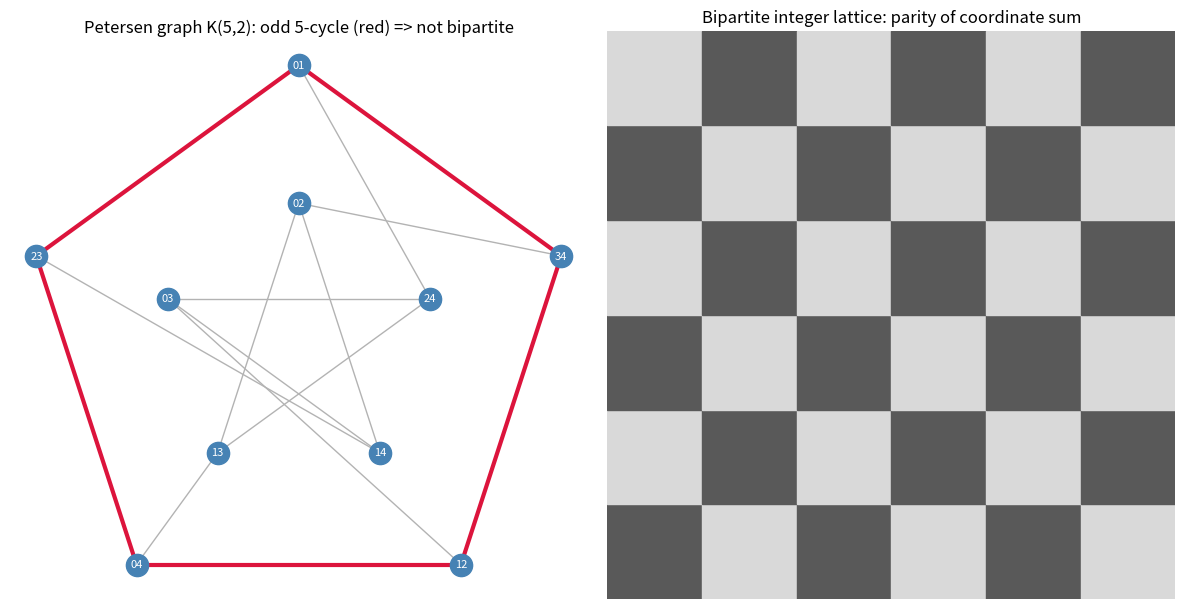

Write the Python code that produced this figure.
"""Standalone visualization: the Petersen graph drawn in its classic
pentagon/pentagram layout, highlighting the odd 5-cycle that certifies
non-bipartiteness, plus a checkerboard rendering of the bipartite integer
lattice host. Requires matplotlib."""
import math
from itertools import combinations
import matplotlib.pyplot as plt


def petersen_layout():
    outer = [frozenset(s) for s in [(0, 1), (2, 3), (4, 0), (1, 2), (3, 4)]]
    verts = [frozenset(s) for s in combinations(range(5), 2)]
    pos = {}
    for i, v in enumerate(outer):
        ang = math.pi / 2 + 2 * math.pi * i / 5
        pos[v] = (math.cos(ang), math.sin(ang))
    inner = [v for v in verts if v not in outer]
    for i, v in enumerate(inner):
        ang = math.pi / 2 + 2 * math.pi * i / 5
        pos[v] = (0.5 * math.cos(ang), 0.5 * math.sin(ang))
    return verts, pos


def main():
    verts, pos = petersen_layout()
    edges = [(a, b) for a, b in combinations(verts, 2) if a.isdisjoint(b)]
    cycle = [frozenset(s) for s in
             [(0, 1), (2, 3), (4, 0), (1, 2), (3, 4), (0, 1)]]
    cyc_edges = {frozenset({cycle[i], cycle[i + 1]}) for i in range(5)}

    fig, (ax1, ax2) = plt.subplots(1, 2, figsize=(12, 6))

    for a, b in edges:
        col = "crimson" if frozenset({a, b}) in cyc_edges else "0.7"
        lw = 3 if frozenset({a, b}) in cyc_edges else 1
        ax1.plot([pos[a][0], pos[b][0]], [pos[a][1], pos[b][1]], color=col, lw=lw)
    for v, (x, y) in pos.items():
        ax1.plot(x, y, "o", ms=16, color="steelblue")
        ax1.text(x, y, "".join(map(str, sorted(v))), ha="center", va="center",
                 color="white", fontsize=8)
    ax1.set_title("Petersen graph K(5,2): odd 5-cycle (red) => not bipartite")
    ax1.set_aspect("equal"); ax1.axis("off")

    n = 6
    for i in range(n):
        for j in range(n):
            ax2.add_patch(plt.Rectangle((i, j), 1, 1,
                          color="0.85" if (i + j) % 2 else "0.35"))
    ax2.set_xlim(0, n); ax2.set_ylim(0, n); ax2.set_aspect("equal"); ax2.axis("off")
    ax2.set_title("Bipartite integer lattice: parity of coordinate sum")

    plt.tight_layout()
    plt.savefig("petersen_tropical.png", dpi=150)
    print("saved petersen_tropical.png")


if __name__ == "__main__":
    main()
